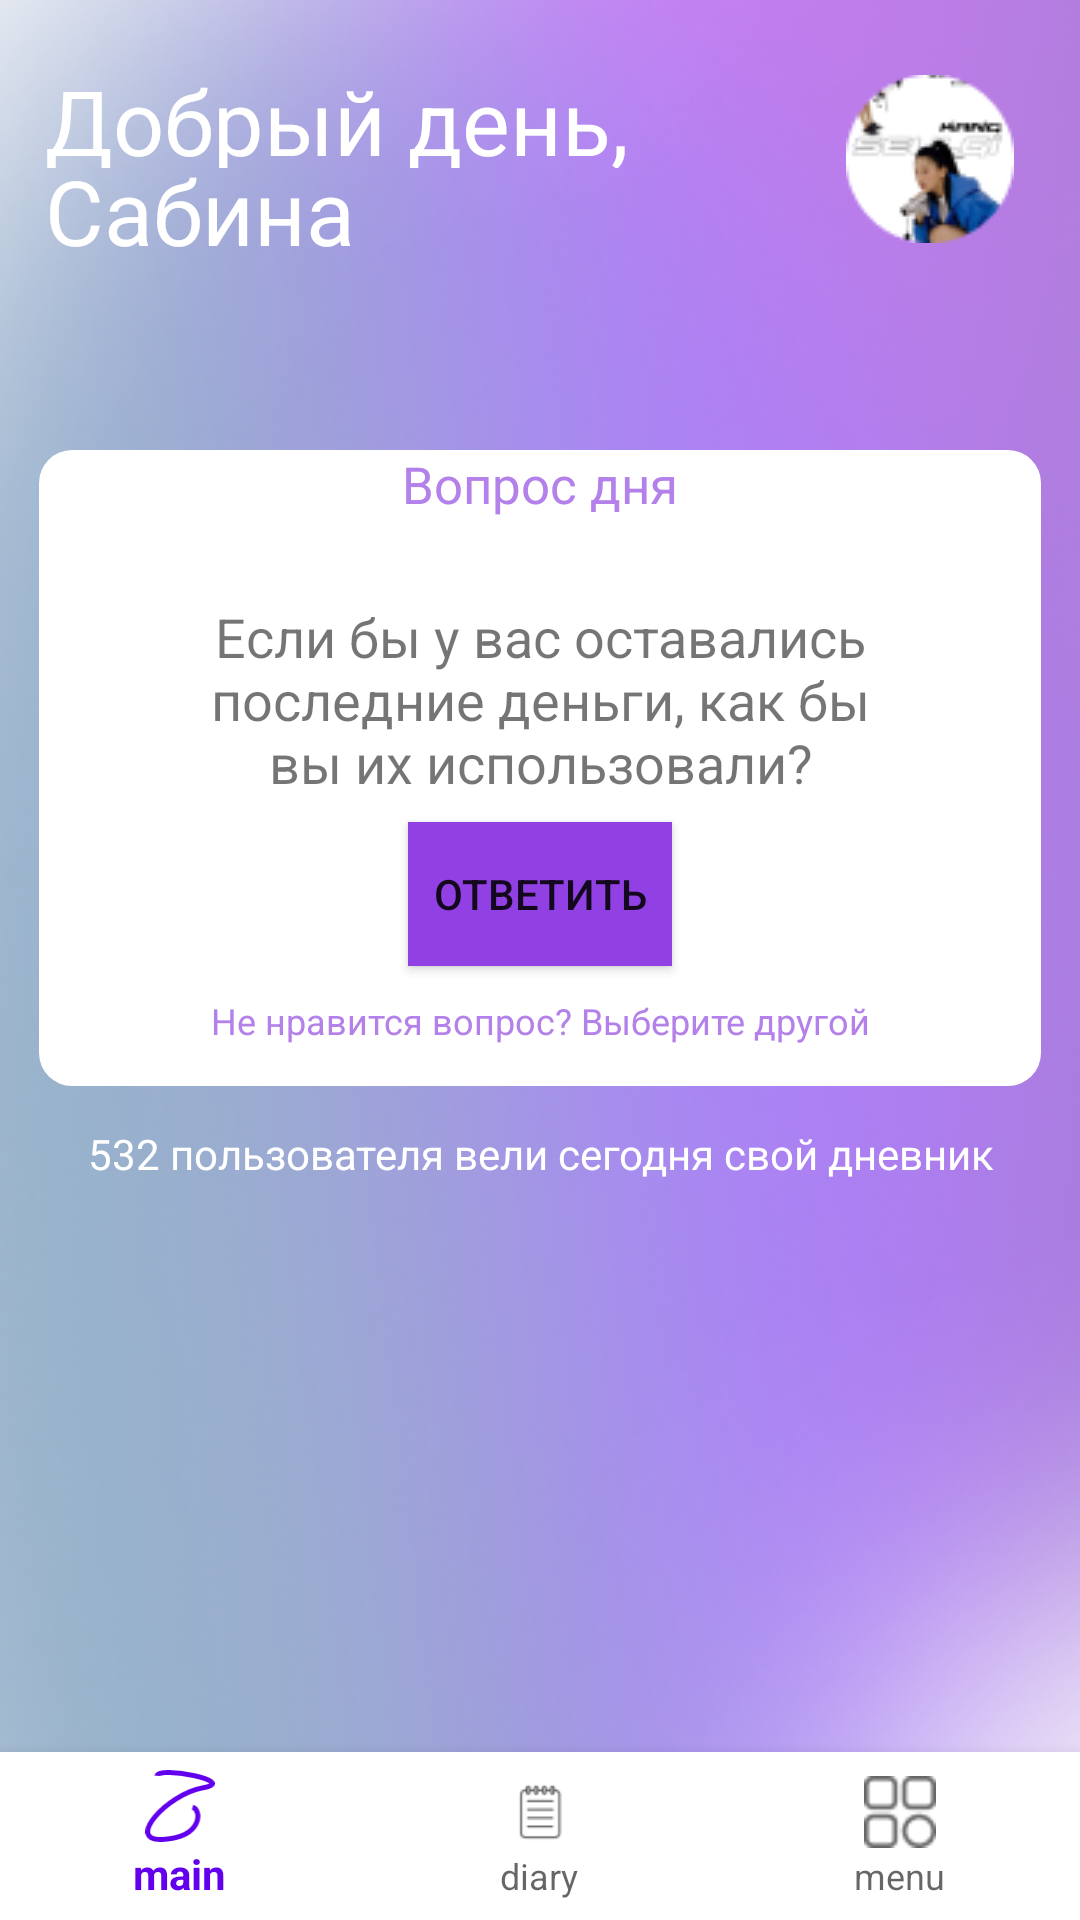

Layout XML and referenced resources for this Android screen:
<!-- AndroidManifest.xml: application theme Theme.Individualproject -->
<!-- res/layout/activity_voprosdny.xml -->
<?xml version="1.0" encoding="utf-8"?>
<androidx.constraintlayout.widget.ConstraintLayout xmlns:android="http://schemas.android.com/apk/res/android"
    xmlns:app="http://schemas.android.com/apk/res-auto"
    xmlns:tools="http://schemas.android.com/tools"
    android:layout_width="match_parent"
    android:layout_height="match_parent"
    tools:context=".Voprosdny">
    <ImageView
        android:id="@+id/imageView9"
        android:layout_width="match_parent"
        android:layout_height="match_parent"
        android:contentDescription="@string/gradient"
        android:src="@drawable/top_gradient__1_" />

    <TextView
        android:layout_width="326dp"
        android:layout_height="36dp"
        android:gravity="top"
        android:text="@string/good_afternoon"
        android:textColor="@color/white"
        android:textSize="30sp"
        android:layout_marginStart="15dp"
        android:layout_marginTop="20dp"
        app:layout_constraintStart_toStartOf="parent"
        app:layout_constraintTop_toTopOf="parent" />

    <TextView
        android:layout_width="326dp"
        android:layout_height="36dp"
        android:gravity="top"
        android:text="@string/sabina"
        android:textColor="@color/white"
        android:textSize="30sp"
        android:layout_marginStart="15dp"
        android:layout_marginTop="50dp"
        app:layout_constraintStart_toStartOf="parent"
        app:layout_constraintTop_toTopOf="parent" />

    <ImageView
        android:layout_width="56dp"
        android:layout_height="56dp"
        android:src="@drawable/ellipse_1"
        android:layout_marginTop="25dp"
        android:layout_marginEnd="22dp"
        app:layout_constraintEnd_toEndOf="parent"
        app:layout_constraintTop_toTopOf="parent"
        android:contentDescription="@string/avatar" />

    <ImageView
        android:id="@+id/imageView14"
        android:layout_width="wrap_content"
        android:layout_height="wrap_content"
        android:layout_marginTop="150dp"
        android:contentDescription="@string/rectangle"
        android:src="@drawable/rectangle_10"
        app:layout_constraintEnd_toEndOf="parent"
        app:layout_constraintStart_toStartOf="parent"
        app:layout_constraintTop_toTopOf="parent" />

    <TextView
        android:id="@+id/textView18"
        android:layout_width="wrap_content"
        android:layout_height="wrap_content"
        android:text="@string/vopros"
        android:textColor="#B480EA"
        android:textSize="@dimen/size17"
        app:layout_constraintEnd_toEndOf="@+id/imageView14"
        app:layout_constraintStart_toStartOf="@+id/imageView14"
        app:layout_constraintTop_toTopOf="@+id/imageView14" />

    <TextView
        android:id="@+id/textView17"
        android:layout_width="246dp"
        android:layout_height="63dp"
        android:layout_marginTop="50dp"
        android:gravity="center_horizontal"
        android:text="@string/ifyou"
        android:textSize="18sp"
        app:layout_constraintEnd_toEndOf="@+id/imageView14"
        app:layout_constraintStart_toStartOf="@+id/imageView14"
        app:layout_constraintTop_toTopOf="@+id/imageView14" />

    <Button
        android:id="@+id/button3"
        android:layout_width="wrap_content"
        android:layout_height="wrap_content"
        android:layout_marginBottom="40dp"
        android:background="@color/violet"
        android:text="@string/answer"
        app:layout_constraintBottom_toBottomOf="@+id/imageView14"
        app:layout_constraintEnd_toEndOf="@+id/imageView14"
        app:layout_constraintStart_toStartOf="@+id/imageView14" />

    <TextView
        android:id="@+id/textView19"
        android:layout_width="246dp"
        android:layout_height="43dp"
        android:layout_marginTop="10dp"
        android:gravity="center_horizontal"
        android:text="@string/didnt_like"
        android:textColor="@color/purple"
        android:textSize="@dimen/size12"
        app:layout_constraintEnd_toEndOf="@+id/imageView14"
        app:layout_constraintStart_toStartOf="@+id/imageView14"
        app:layout_constraintTop_toBottomOf="@+id/button3" />

    <TextView
        android:id="@+id/textView20"
        android:layout_width="350dp"
        android:layout_height="43dp"
        android:gravity="center_horizontal"
        android:text="@string/_532"
        android:textColor="#FFFFFF"
        android:textSize="@dimen/size14"
        app:layout_constraintEnd_toEndOf="parent"
        app:layout_constraintStart_toStartOf="parent"
        app:layout_constraintTop_toBottomOf="@+id/textView19" />

    <com.google.android.material.bottomnavigation.BottomNavigationView
        android:id="@+id/bottomNavigationView"
        android:layout_width="match_parent"
        android:layout_height="wrap_content"
        android:background="@color/white"
        app:layout_constraintBottom_toBottomOf="parent"
        app:layout_constraintEnd_toEndOf="parent"
        app:layout_constraintStart_toStartOf="parent"
        app:menu="@menu/menu">

    </com.google.android.material.bottomnavigation.BottomNavigationView>


</androidx.constraintlayout.widget.ConstraintLayout>
<!-- resources referenced by this layout -->
<resources>
  <color name="purple">#B480EA</color>
  <color name="violet">#9140E4</color>
  <color name="white">#FFFFFFFF</color>
  <dimen name="size12">12sp</dimen>
  <dimen name="size14">14sp</dimen>
  <dimen name="size17">17sp</dimen>
  <!-- drawable ellipse_1: png bitmap (drawable, 4524 bytes) -->
  <!-- drawable rectangle_10 (drawable) -->
  <vector xmlns:android="http://schemas.android.com/apk/res/android"
      android:width="334dp"
      android:height="212dp"
      android:viewportWidth="334"
      android:viewportHeight="212">
    <path
        android:pathData="M11,0L323,0A11,11 0,0 1,334 11L334,201A11,11 0,0 1,323 212L11,212A11,11 0,0 1,0 201L0,11A11,11 0,0 1,11 0z"
        android:fillColor="#ffffff"/>
  </vector>
  <!-- drawable top_gradient__1_: png bitmap (drawable, 207305 bytes) -->
  <string name="_532">532 пользователя вели сегодня свой дневник</string>
  <string name="answer">Ответить</string>
  <string name="avatar">avatar</string>
  <string name="didnt_like">Не нравится вопрос? Выберите другой</string>
  <string name="good_afternoon">Добрый день,</string>
  <string name="gradient">gradient</string>
  <string name="ifyou">Если бы у вас оставались последние деньги, как бы вы их использовали?</string>
  <string name="rectangle">rectangle</string>
  <string name="sabina">Сабина</string>
  <string name="vopros">Вопрос дня</string>
  <style name="Theme.Individualproject" parent="Theme.AppCompat.DayNight.DarkActionBar">
          
          <item name="colorPrimary">@color/purple_500</item>
          <item name="colorPrimaryVariant">@color/purple_700</item>
          <item name="colorOnPrimary">@color/white</item>
          
          <item name="colorSecondary">@color/teal_200</item>
          <item name="colorSecondaryVariant">@color/teal_700</item>
          <item name="colorOnSecondary">@color/black</item>
          
          <item name="android:statusBarColor" tools:targetApi="l">?attr/colorPrimaryVariant</item>
          
      </style>
  <color name="purple_500">#FF6200EE</color>
  <color name="purple_700">#FF3700B3</color>
  <color name="teal_200">#FF03DAC5</color>
  <color name="teal_700">#FF018786</color>
  <color name="black">#FF000000</color>
</resources>
